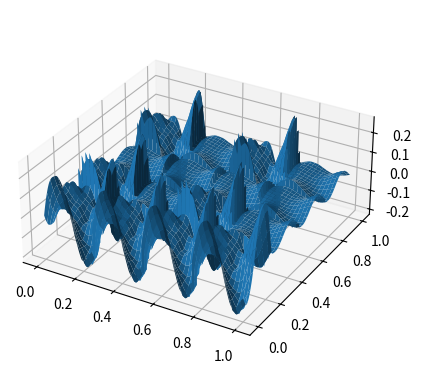

This figure's Python source:
import numpy as np
import math
from mpl_toolkits import mplot3d
import matplotlib.pyplot as plt

XSize = 1024
ZSize = 1024
class Module:
    def __init__(self, nOctaves, wavelength, persistence, lacunarity, numWaves) -> None:
        #self.dimensions = dimensions
        self.nOctaves = nOctaves
        self.wavelength = wavelength
        self.persistence = persistence
        self.lacunarity = lacunarity
        self.numWaves = numWaves

dimensions = (512, 512)

module1 = Module(    
    #dimensions = (128, 128),
    nOctaves = 4,
    wavelength = 0.23,
    persistence = 0.08,
    lacunarity = 3.14,
    numWaves = 4
)

module2 = Module(    
    #dimensions = (128, 128),
    nOctaves = 4,
    wavelength = 0.43,
    persistence = 0.015,
    lacunarity = 5.9,
    numWaves = 4
)

#first step is to plot a gridded terrain, next is to blend
def DirectionalXY(x, y, numDirections, waveIndex):
    axis = (waveIndex * math.pi) / numDirections
    xComponent = x * math.sin(axis)
    yComponent = y * math.cos(axis)
    return xComponent + yComponent

def Index1Dto2D(index, n_cols):
    col = index % n_cols
    row = index // n_cols
    return (col, row)

def SetHeightmapPartition(partitionDimensions, moduleGrid):
    terrainHeightmap = [[0 for x in range(XSize)] for z in range(ZSize)]
    partitionX, partitionY = partitionDimensions

    if ZSize % partitionY != 0:
        raise ValueError("Your partition dimensions don't factor correctly")
    
    for gridIndex1D in range(partitionX * partitionY):
        if gridIndex1D >= (partitionX * partitionY):
            raise ValueError("gridIndex1D out of range. Make sure gridIndex1D < partitionDimensions.x * partitionDimensions.y")
        
        XStep = XSize // partitionX
        ZStep = ZSize // partitionY
        moduleX, moduleY = Index1Dto2D(gridIndex1D, partitionX)
        module = moduleGrid[moduleX][moduleY]
        moduleHeightmap = ppl_heightmap(
            (XStep, ZStep),
            module.nOctaves,
            module.wavelength,
            module.persistence,
            module.lacunarity,
            module.numWaves
        )
        startingCoords = Index1Dto2D(gridIndex1D, partitionY)
        startingCoords = (startingCoords[0] * XStep, startingCoords[1] * ZStep)

        for z in range(startingCoords[1], startingCoords[1] + ZStep):
            for x in range(startingCoords[0], startingCoords[0] + XStep):
                zeroedIndex = (x - startingCoords[0], z - startingCoords[1])
                terrainHeightmap[z][x] = moduleHeightmap[zeroedIndex[1]][zeroedIndex[0]]

    return terrainHeightmap


def ppl_heightmap(dimensions, nOctaves, wavelength, persistence, lacunarity, numWaves):
    heightmap = [[0 for y in range(dimensions[1])] for x in range(dimensions[0])]

    for z in range(dimensions[1]):
        for x in range(dimensions[0]):
            pointValue = 0
            for waveIndex in range(1, numWaves + 1):
                ensembleValue = 0
                for _octave in range (1, nOctaves + 1):
                    alpha = persistence ** _octave
                    omega = (1/wavelength) * (lacunarity ** _octave)
            
                    directionalTheta = DirectionalXY(x, z, numWaves, waveIndex)
                    directionalSizeTheta = dimensions[0] + dimensions[1]
                    
                    if directionalSizeTheta == 0:
                        directionalSizeTheta = 1
                    
                    parameter = omega * directionalTheta / directionalSizeTheta
                    wave = math.sin(parameter)
                    octave = alpha * wave
                    ensembleValue += octave
                    
                pointValue += ensembleValue
                
            heightmap[z][x] = pointValue
            
    return heightmap #let's not normalize for now; it's definitely something to consider though

#ok let's plot to test
#initialize graph
fig = plt.figure()
ax = fig.add_subplot(projection = '3d')
#make data

x = np.linspace(0, 1, XSize) #np.array(range(XSize))/XSize
y = np.linspace(0, 1, ZSize)#np.array(range(ZSize))/module.dimensions[1]
X, Y = np.meshgrid(x,y)
#z = np.array([0 for i in range(dimensions[1])])
terrainGrid = [
    [module1, module1, module2, module1],
    [module1, module2, module2, module2],
    [module1, module1, module2, module1],
    [module1, module2, module2, module2]
]

#z = np.array([[0 for _x in range(dimensions[0])] for _y in range(dimensions[1])])
partitionDimensions = (len(terrainGrid), len(terrainGrid[0]))
z = SetHeightmapPartition(partitionDimensions, terrainGrid)
z = np.array(z)

ax.plot_surface(X, Y, z)
ax.set_aspect('equal')

plt.show()
